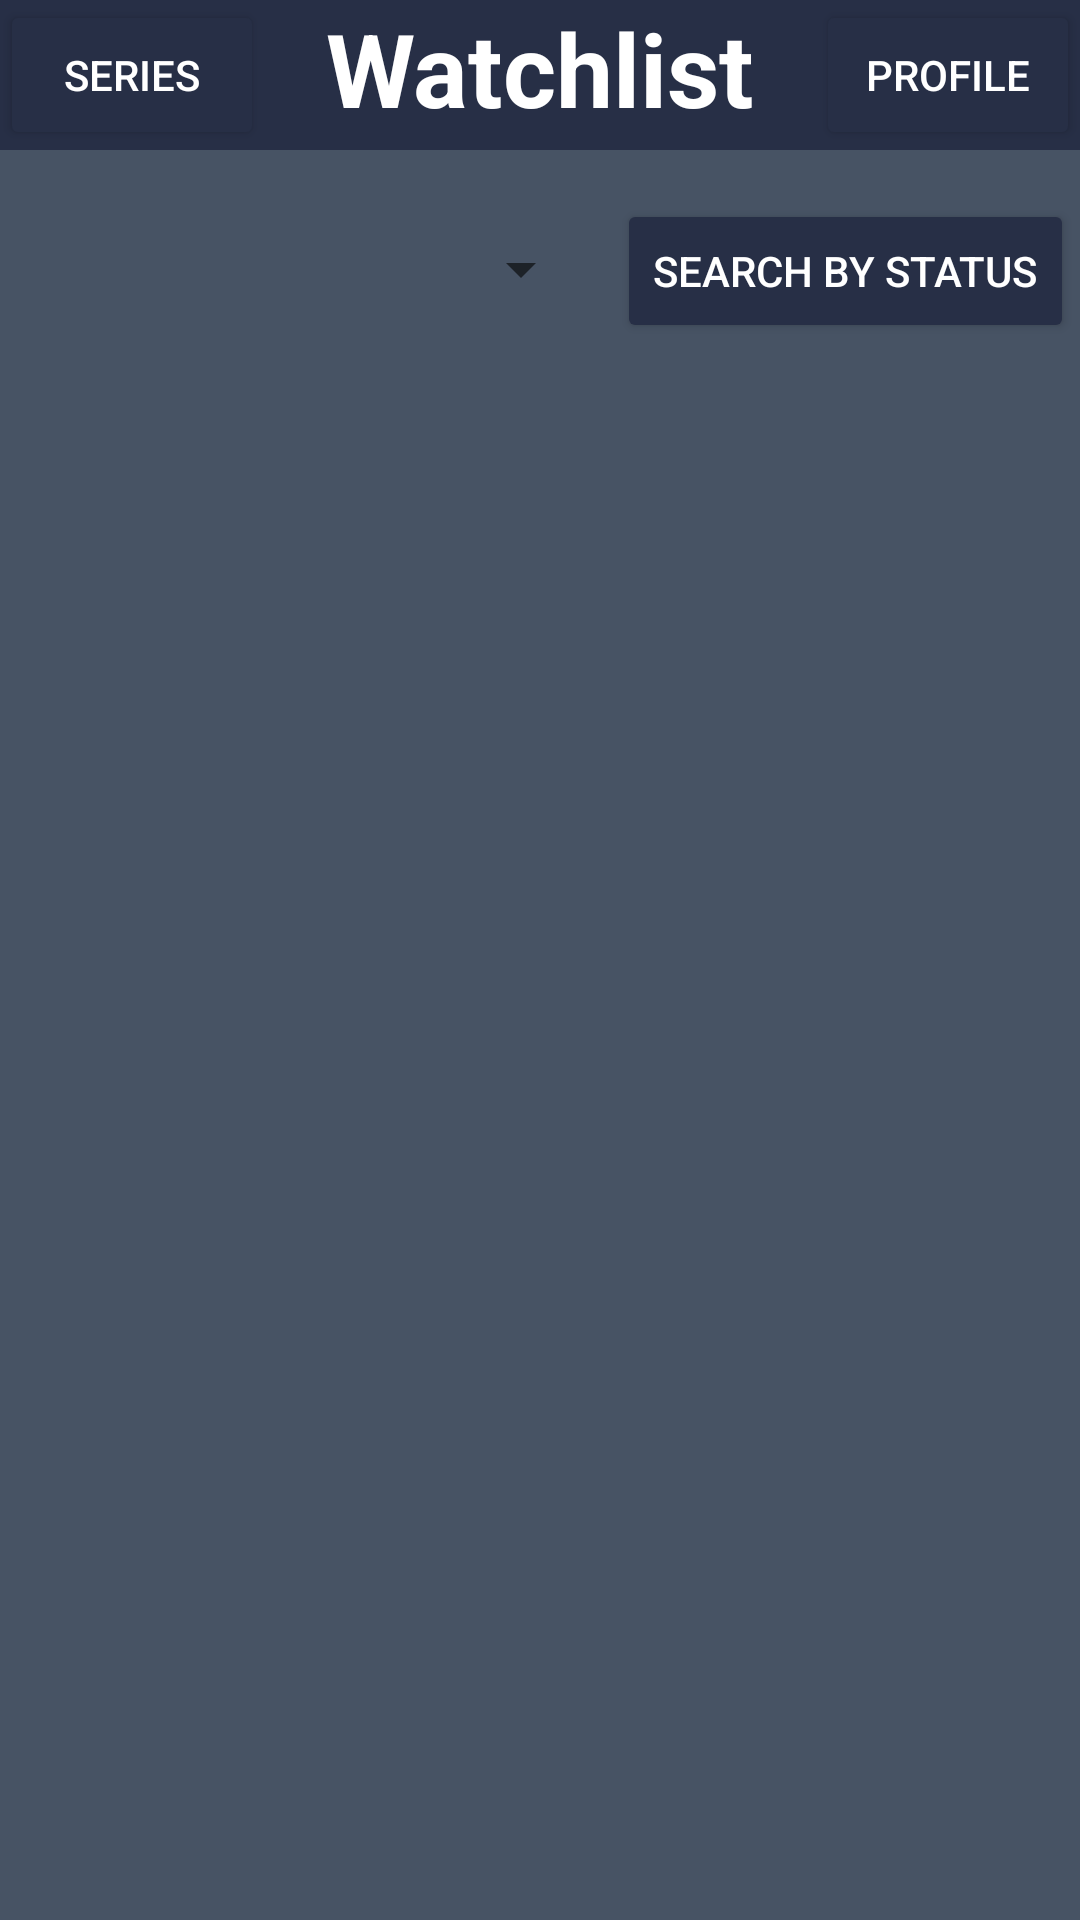

This screen was rendered from an Android layout file. Write that file and the resources it references.
<!-- AndroidManifest.xml: application theme Theme.MyWatchlistAndroid -->
<!-- res/layout/fragment_watchlist.xml -->
<?xml version="1.0" encoding="utf-8"?>
<androidx.constraintlayout.widget.ConstraintLayout xmlns:android="http://schemas.android.com/apk/res/android"
    xmlns:app="http://schemas.android.com/apk/res-auto"
    xmlns:tools="http://schemas.android.com/tools"
    android:layout_width="match_parent"
    android:layout_height="match_parent"
    android:background="@color/background"
    tools:context=".fragment.WatchlistFragment">

    <Spinner
        android:id="@+id/spSearchByStatus"
        android:layout_width="190dp"
        android:layout_height="48dp"
        android:elevation="10dp"
        app:layout_constraintBottom_toBottomOf="parent"
        app:layout_constraintEnd_toEndOf="parent"
        app:layout_constraintHorizontal_bias="0.045"
        app:layout_constraintStart_toStartOf="parent"
        app:layout_constraintTop_toTopOf="parent"
        app:layout_constraintVertical_bias="0.111"
        tools:ignore="SpeakableTextPresentCheck" />

    <Button
        android:id="@+id/btnSeriesW"
        android:layout_width="wrap_content"
        android:layout_height="50dp"
        android:backgroundTint="@color/label"
        android:elevation="20sp"
        android:text="@string/series"
        android:textColor="@color/text"
        app:layout_constraintBottom_toBottomOf="parent"
        app:layout_constraintEnd_toEndOf="parent"
        app:layout_constraintHorizontal_bias="0.0"
        app:layout_constraintStart_toStartOf="parent"
        app:layout_constraintTop_toTopOf="parent"
        app:layout_constraintVertical_bias="0.0" />

    <Button
        android:id="@+id/btnSearchByStatus"
        android:layout_width="wrap_content"
        android:layout_height="wrap_content"
        android:layout_marginStart="23dp"
        android:layout_marginEnd="10dp"
        android:backgroundTint="@color/label"
        android:text="@string/search_by_status"
        android:textColor="@color/text"
        app:layout_constraintBottom_toBottomOf="parent"
        app:layout_constraintEnd_toEndOf="parent"
        app:layout_constraintHorizontal_bias="0.666"
        app:layout_constraintStart_toEndOf="@+id/spSearchByStatus"
        app:layout_constraintTop_toTopOf="parent"
        app:layout_constraintVertical_bias="0.112"
        tools:ignore="DuplicateSpeakableTextCheck" />

    <Button
        android:id="@+id/btnProfileW"
        android:layout_width="wrap_content"
        android:layout_height="50dp"
        android:backgroundTint="@color/label"
        android:elevation="20sp"
        android:text="@string/profile"
        android:textColor="@color/text"
        app:layout_constraintBottom_toBottomOf="parent"
        app:layout_constraintEnd_toEndOf="parent"
        app:layout_constraintHorizontal_bias="1.0"
        app:layout_constraintStart_toStartOf="parent"
        app:layout_constraintTop_toTopOf="parent"
        app:layout_constraintVertical_bias="0.0" />

    <androidx.recyclerview.widget.RecyclerView
        android:id="@+id/recyclerViewW"
        android:layout_width="0dp"
        android:layout_height="577dp"
        android:layout_marginTop="1dp"
        app:layout_constraintBottom_toBottomOf="parent"
        app:layout_constraintEnd_toEndOf="parent"
        app:layout_constraintStart_toStartOf="parent"
        app:layout_constraintTop_toTopOf="parent"
        app:layout_constraintVertical_bias="1.0" />

    <TextView
        android:id="@+id/tvWatchlist"
        android:layout_width="0dp"
        android:layout_height="50dp"
        android:background="@color/label"
        android:text="@string/watchlist"
        android:textAlignment="center"
        android:textColor="@color/text"
        android:textSize="34sp"
        android:textStyle="bold"
        app:layout_constraintBottom_toBottomOf="parent"
        app:layout_constraintEnd_toEndOf="parent"
        app:layout_constraintHorizontal_bias="1.0"
        app:layout_constraintStart_toStartOf="parent"
        app:layout_constraintTop_toTopOf="parent"
        app:layout_constraintVertical_bias="0.0" />
</androidx.constraintlayout.widget.ConstraintLayout>
<!-- resources referenced by this layout -->
<resources>
  <color name="background">#475364</color>
  <color name="label">#272F46</color>
  <color name="text">#FFFFFFFF</color>
  <string name="profile">Profile</string>
  <string name="search_by_status">Search by status</string>
  <string name="series">Series</string>
  <string name="watchlist">Watchlist</string>
  <style name="Theme.MyWatchlistAndroid" parent="Theme.MaterialComponents.DayNight.DarkActionBar">
          
          <item name="colorPrimary">@color/label</item>
          <item name="colorPrimaryVariant">@color/background</item>
          <item name="colorOnPrimary">@color/background</item>
          
          <item name="colorSecondary">@color/background</item>
          <item name="colorSecondaryVariant">@color/background</item>
          <item name="colorOnSecondary">@color/background</item>
          
          <item name="android:statusBarColor" tools:targetApi="l">@color/label</item>
          
      </style>
</resources>
